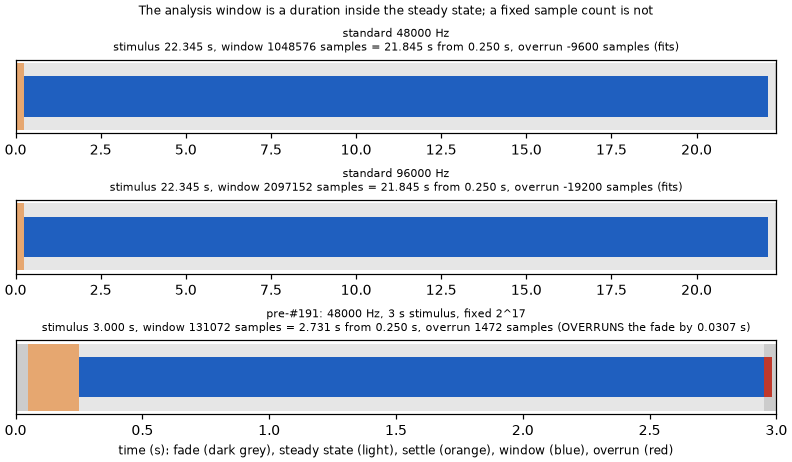

Values plotted in this chart, from the file beside it:
label	fs	stimulus_s	window_start	window_length	steady_end	fade_overrun
standard 48000 Hz	48000	22.35	12000	1048576	1070176	-9600
standard 96000 Hz	96000	22.35	24000	2097152	2140352	-19200
pre-#191: 48000 Hz, 3 s stimulus, fixed …	48000	3.0	12000	131072	141600	1472
